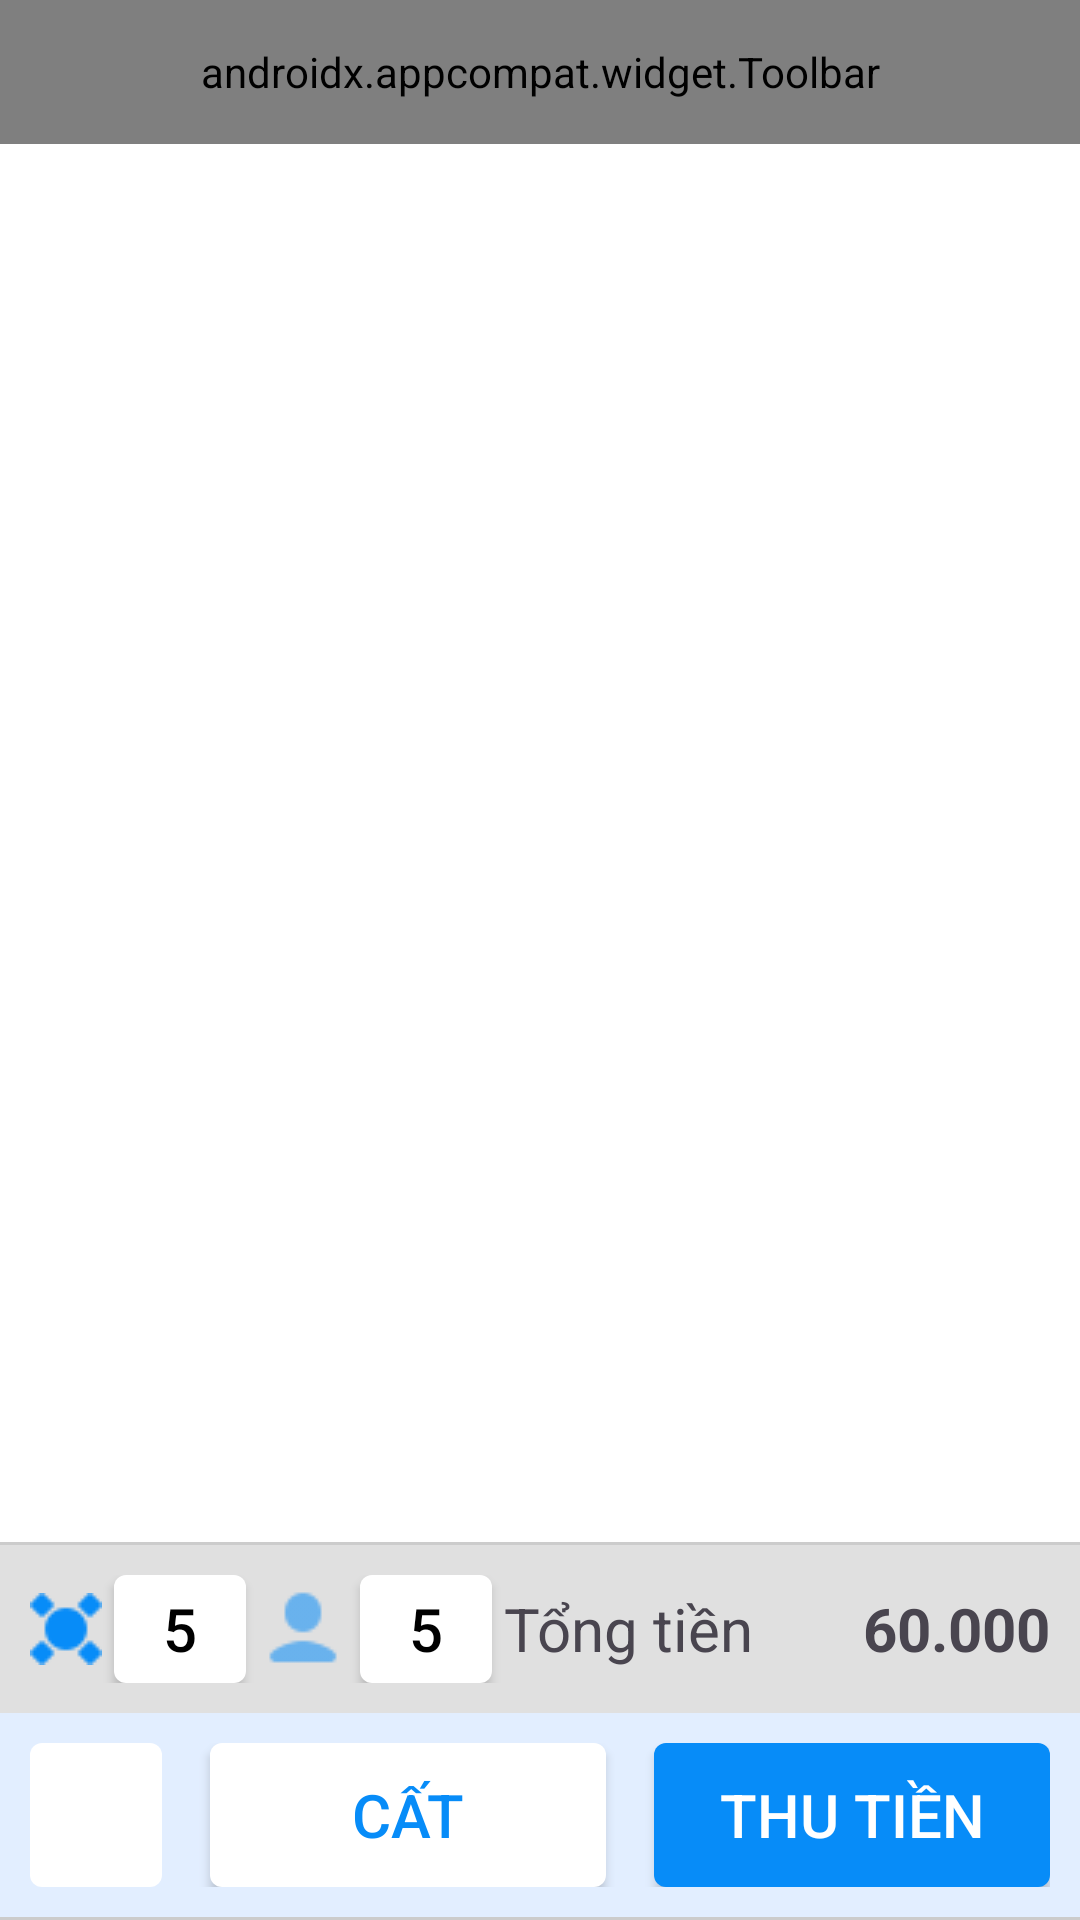

Android layout source for this screen:
<!-- AndroidManifest.xml: application theme Theme.App -->
<!-- res/layout/activity_select_inventory.xml -->
<?xml version="1.0" encoding="utf-8"?>
<LinearLayout xmlns:android="http://schemas.android.com/apk/res/android"
    xmlns:app="http://schemas.android.com/apk/res-auto"
    xmlns:tools="http://schemas.android.com/tools"
    android:id="@+id/main"
    style="@style/LinearBase"
    tools:context=".mvp_modules.sale.views.InvoiceFormActivity">

    <androidx.appcompat.widget.Toolbar
        android:id="@+id/toolbar"
        style="@style/BaseToolbar"
        app:menu="@menu/menu_invoice_form">

        <TextView
            android:id="@+id/txtToolbarTitle"
            style="@style/BaseToolbar.Title"
            android:text="Chọn món"
            tools:ignore="HardcodedText" />
    </androidx.appcompat.widget.Toolbar>

    <androidx.recyclerview.widget.RecyclerView
        android:id="@+id/recyclerListDishSelect"
        style="@style/List_Dish_Select"
        tools:ignore="InefficientWeight" />

    <View
        android:layout_width="match_parent"
        android:layout_height="10dp"
        android:background="#ffffffff"/>
    <View style="@style/Line"/>

    <LinearLayout style="@style/List_Dish_Select_OrderValue">

        <androidx.appcompat.widget.AppCompatImageView
            style="@style/List_Dish_Select_OrderValue_Image"
            android:src="@drawable/ic_table"/>

        <androidx.appcompat.widget.AppCompatButton
            android:id="@+id/btnOpenInputTable"
            style="@style/List_Dish_Select_OrderValue_Detail"
            android:text="5"
            tools:ignore="HardcodedText" />

        <androidx.appcompat.widget.AppCompatImageView
            style="@style/List_Dish_Select_OrderValue_Image"
            android:src="@drawable/user_icon" />

        <androidx.appcompat.widget.AppCompatButton
            android:id="@+id/btnOpenInputPeople"
            style="@style/List_Dish_Select_OrderValue_Detail"
            android:text="5"
            tools:ignore="HardcodedText" />

        <TextView
            android:layout_width="wrap_content"
            android:layout_height="wrap_content"
            android:text="Tổng tiền"
            android:textSize="20sp"
            tools:ignore="HardcodedText" />


        <TextView
            android:id="@+id/txtOrderTotalPrice"
            style="@style/List_Dish_Select_TotalPrice"
            android:text="60.000"
            tools:ignore="HardcodedText" />
    </LinearLayout>
    <LinearLayout
        style="@style/List_Dish_Select_Footer">


        <androidx.appcompat.widget.AppCompatImageButton
            android:id="@+id/btnOpenMic"
            style="@style/List_Dish_Select_Footer_Button"
            android:src="@drawable/ic_microphone"
            tools:ignore="HardcodedText" />

        <androidx.appcompat.widget.AppCompatButton
            android:id="@+id/btnSaveOrder"
            style="@style/List_Dish_Select_Footer_Button.Weight3"
            android:text="CẤT"
            tools:ignore="HardcodedText" />

        <androidx.appcompat.widget.AppCompatButton
            android:id="@+id/btnCreateBill"
            style="@style/List_Dish_Select_Footer_Button.Weight3.Submit"
            android:text="THU TIỀN"
            tools:ignore="HardcodedText" />
    </LinearLayout>
    <View style="@style/Line"/>

</LinearLayout>
<!-- resources referenced by this layout -->
<resources>
  <style name="BaseToolbar">
          <item name="android:layout_width">match_parent</item>
          <item name="android:layout_height">48dp</item>
          <item name="android:background">#1A73E7</item>
          <item name="android:titleTextColor">#ffffff</item>
          <item name="android:theme">@style/ThemeOverlay.AppCompat.Dark.ActionBar</item>
      </style>
  <style name="BaseToolbar.Title" parent="BaseText">
          <item name="android:layout_width">wrap_content</item>
          <item name="android:layout_height">wrap_content</item>
          <item name="android:textColor">@color/white</item>
          <item name="android:layout_gravity">center</item>
          <item name="android:textSize">16sp</item>
      </style>
  <style name="Line" parent="RemovePaddingAndMargin">
          <item name="android:layout_width">match_parent</item>
          <item name="android:layout_height">1dp</item>
          <item name="android:background">#cccccc</item>
      </style>
  <style name="LinearBase" parent="RemovePaddingAndMargin">
          <item name="android:layout_width">match_parent</item>
          <item name="android:layout_height">match_parent</item>
          <item name="android:orientation">vertical</item>
          <item name="android:background">#ffffffff</item>
      </style>
  <style name="List_Dish_Select">
          <item name="android:layout_width">match_parent</item>
          <item name="android:layout_height">0dp</item>
          <item name="android:layout_weight">1</item>
      </style>
  <style name="List_Dish_Select_Footer_Button.Weight3">
          <item name="android:layout_weight">3</item>
      </style>
  <style name="List_Dish_Select_Footer_Button.Weight3.Submit">
          <item name="android:layout_marginEnd">0dp</item>
          <item name="android:backgroundTint">@color/main_color</item>
          <item name="android:textColor">@color/white</item>
      </style>
  <style name="List_Dish_Select_OrderValue_Image">
          <item name="android:layout_width">wrap_content</item>
          <item name="android:layout_height">wrap_content</item>
          <item name="android:layout_gravity">center_vertical</item>
          <item name="android:tint">@color/main_color</item>
      </style>
  <style name="List_Dish_Select_TotalPrice">
          <item name="android:layout_width">0dp</item>
          <item name="android:layout_height">wrap_content</item>
          <item name="android:layout_weight">1</item>
          <item name="android:gravity">center_vertical|end</item>
          <item name="android:textSize">20sp</item>
          <item name="android:textStyle">bold</item>
      </style>
  <style name="Theme.App" parent="Base.Theme.App" />
  <style name="BaseText" parent="RemovePaddingAndMargin">
          <item name="android:textSize">16sp</item>
          <item name="android:layout_width">wrap_content</item>
          <item name="android:layout_height">wrap_content</item>
      </style>
  <color name="white">#FFFFFFFF</color>
  <color name="footer_select_dish">#E2EEFF</color>
  <color name="main_color">#078cf8</color>
  <color name="dish_select_order_value">#e0e0e0</color>
  <color name="black">#FF000000</color>
  <style name="Base.Theme.App" parent="Theme.Material3.DayNight.NoActionBar">
          
          
      </style>
  <style name="BaseButton" parent="RemovePaddingAndMargin">
          <item name="android:layout_width">wrap_content</item>
          <item name="android:layout_height">wrap_content</item>
          <item name="android:background">@drawable/radius_block</item>
      </style>
  <!-- drawable radius_block (drawable) -->
  <?xml version="1.0" encoding="utf-8"?>
  <shape
      xmlns:android="http://schemas.android.com/apk/res/android"
      android:shape="rectangle">
  
      <solid android:color="@color/white" />
      <corners android:radius="4dp" />
  </shape>
</resources>
